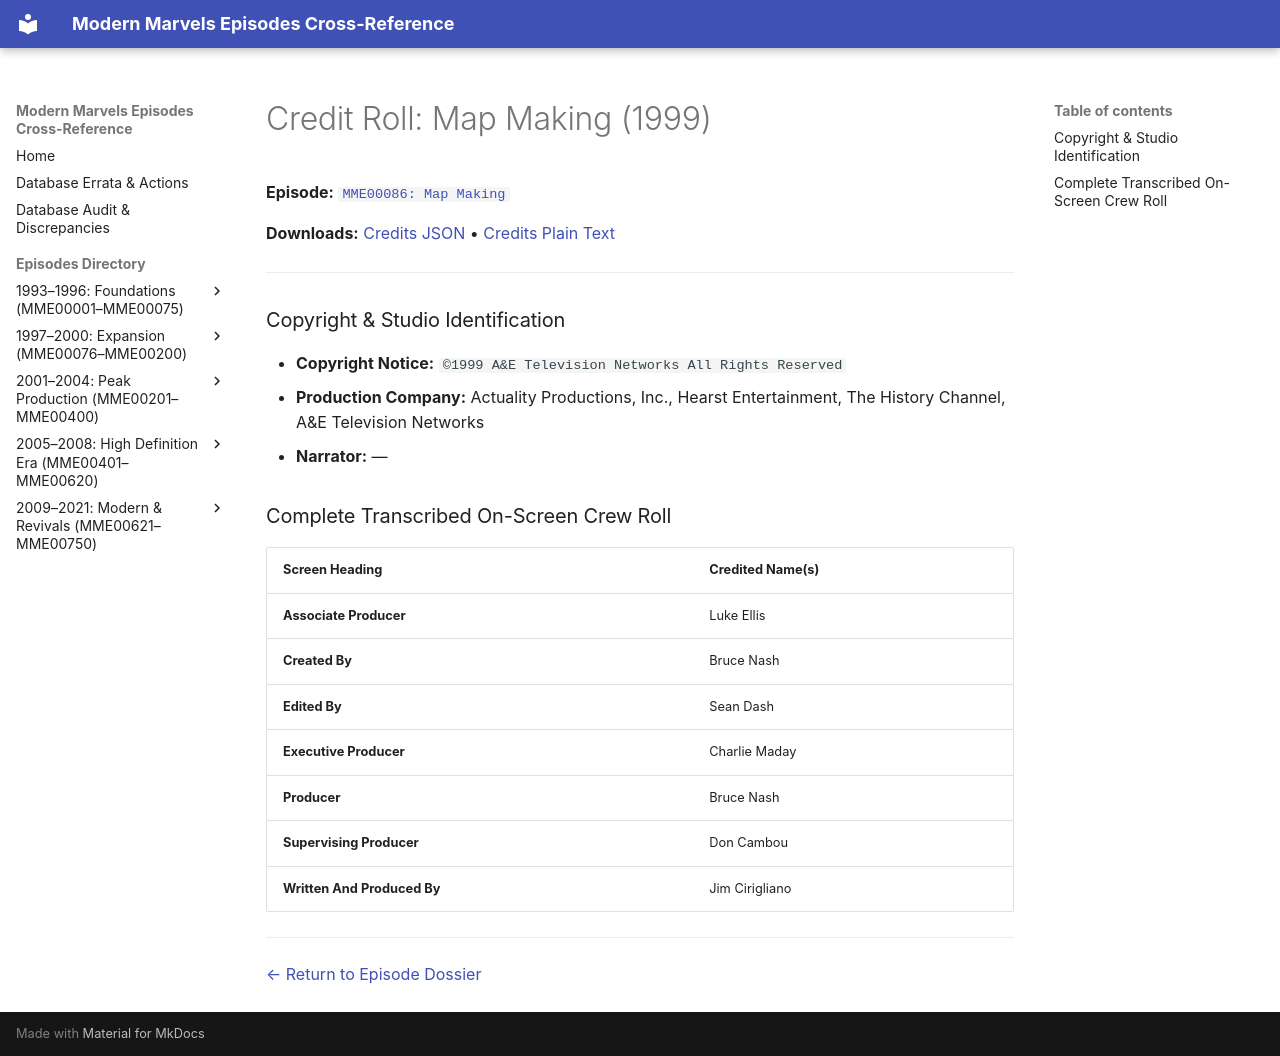

repository: ModernMarvelsFan/ModernMarvels · page: credits/MME00086-credits/index.html · generator: mkdocs

# Credit Roll: Map Making (1999)
**Episode:** [`MME00086: Map Making`](../episodes/MME00086.md)

**Downloads:** [Credits JSON](json/MME00086-credits.json) • [Credits Plain Text](txt/MME00086-credits.txt)

---

### Copyright & Studio Identification
* **Copyright Notice:** `©1999 A&E Television Networks All Rights Reserved`
* **Production Company:** Actuality Productions, Inc., Hearst Entertainment, The History Channel, A&E Television Networks
* **Narrator:** —

### Complete Transcribed On-Screen Crew Roll

| Screen Heading | Credited Name(s) |
| :--- | :--- |
| **Associate Producer** | Luke Ellis |
| **Created By** | Bruce Nash |
| **Edited By** | Sean Dash |
| **Executive Producer** | Charlie Maday |
| **Producer** | Bruce Nash |
| **Supervising Producer** | Don Cambou |
| **Written And Produced By** | Jim Cirigliano |

---
[← Return to Episode Dossier](../episodes/MME00086.md)
